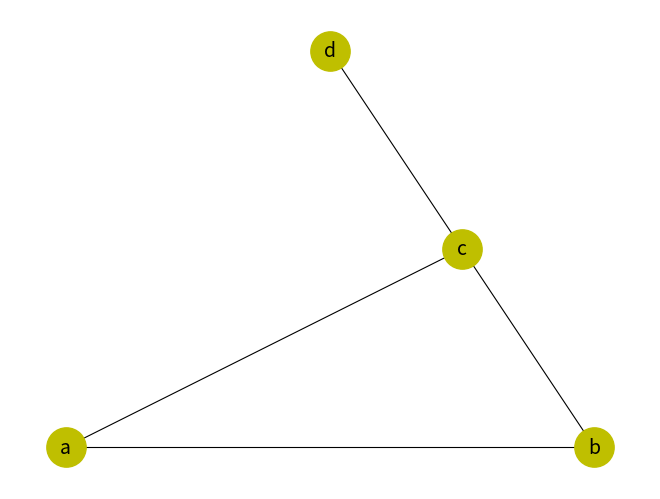

Write Python code to recreate this figure.
import matplotlib.pyplot as plt
import networkx as nx

graph = nx.Graph()

edge = [('a', 'b', 0.3), ('b', 'c', 0.9), ('a', 'c', 0.5), ('c', 'd', 1.2)]

graph.add_weighted_edges_from(edge)

nx.draw_planar(G=graph, with_labels=True, node_color='y', node_size=800, font_size=14, width=0.8)

plt.show()

print(nx.dijkstra_path(G=graph, source='a', target='d'))
